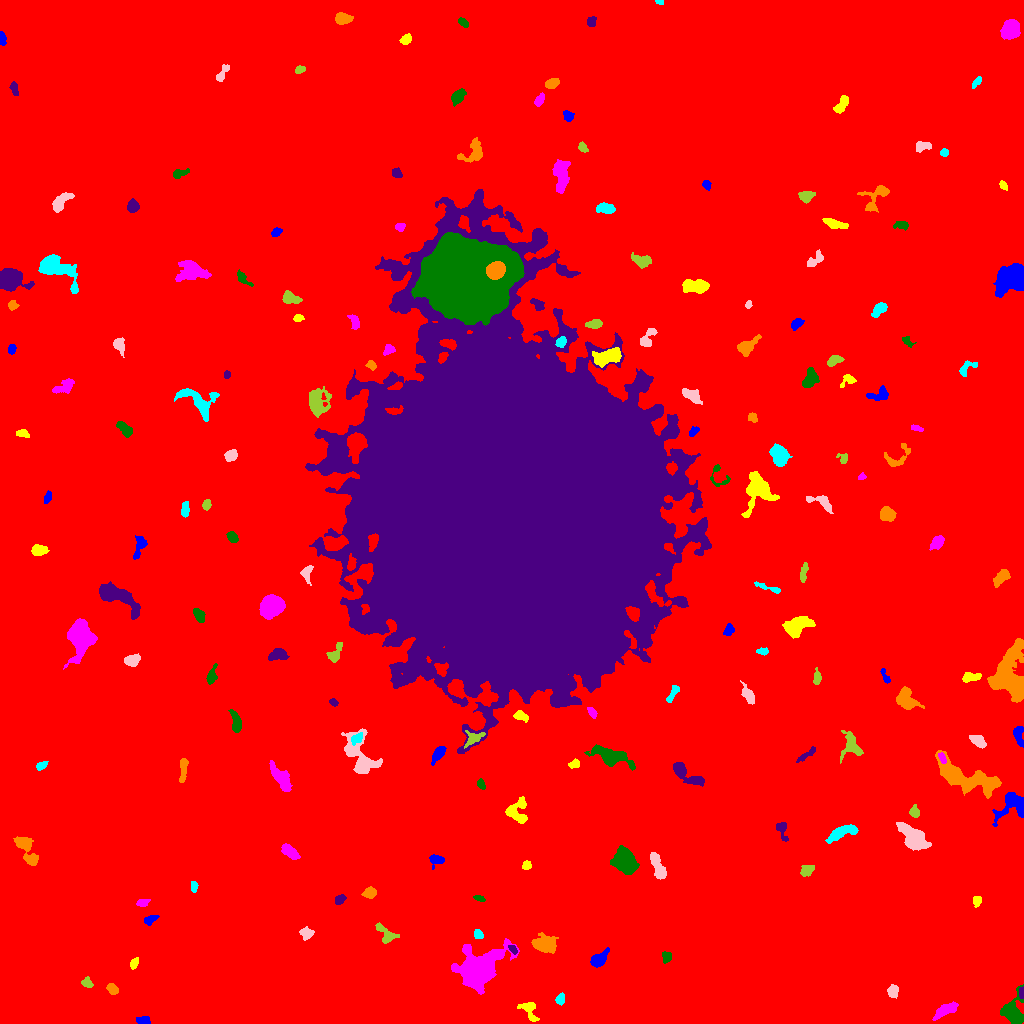

Values plotted in this chart, from the file beside it:
ID, X, Y, A, B, theta, total_flux, mu_max, mu_median, mu_mean, R_fwhm, R_e, R10, R90, x_start, x_end, y_start, y_end, area, greylevel
0, 522, 497.2, 303.3, 298.8, -0.07312, 3285022, 20.0, 3.0, 3.699, 104.9, 255.8, 97.58, 413.2, 0, 1023, 0, 1023, 888042, 3.699
1, 143.9, 2.628, 2.882, 1.95, -0.1154, 349.0, 10.0, 3.0, 3.324, 3.09, 2.764, 0.9772, 4.583, 136, 150, 0, 7, 105, 13.32
2, 529.2, 13.58, 6.041, 3.505, -1.042, 764.0, 9.0, 3.0, 3.673, 4.26, 4.442, 1.693, 7.136, 517, 539, 2, 21, 208, 12.67
3, 944.6, 13.06, 6.416, 2.481, 0.4711, 951.0, 8.0, 4.0, 3.819, 6.482, 4.886, 1.954, 7.59, 932, 958, 3, 22, 249, 12.82
4, 1013, 11.15, 7.615, 5.43, -1.499, 1840, 12.0, 4.0, 4.309, 6.18, 6.206, 2.326, 9.869, 1000, 1023, 0, 39, 427, 13.31
5, 1022, 30.87, 2.829, 1.236, 1.517, 222.0, 8.0, 4.0, 3.828, 3.141, 2.326, 0.7979, 3.613, 1019, 1023, 25, 37, 58, 16.83
6, 112.8, 34.97, 2.737, 1.849, -0.7247, 313.0, 7.0, 2.0, 2.795, 3.7, 2.821, 1.128, 4.406, 106, 118, 29, 40, 112, 12.79
7, 560.3, 24.01, 2.381, 1.892, 1.235, 304.0, 9.0, 3.0, 3.234, 2.932, 2.706, 0.9772, 4.37, 555, 564, 18, 31, 94, 13.23
8, 892.9, 31.74, 3.017, 2.546, 1.334, 558.0, 8.0, 4.0, 4.326, 4.787, 3.478, 1.382, 5.499, 887, 898, 25, 39, 129, 13.33
9, 86.85, 40.61, 2.7, 2.179, -0.6628, 360.0, 9.0, 3.0, 3.673, 3.241, 2.985, 1.128, 4.72, 81, 93, 36, 47, 98, 12.67
10, 698.2, 57.04, 6.391, 1.814, 1.286, 331.0, 6.0, 2.0, 1.761, 3.949, 3.656, 1.382, 5.917, 693, 705, 48, 68, 188, 11.76
11, 598.1, 63.56, 4.491, 2.819, 0.7002, 1194, 13.0, 4.0, 5.378, 5.171, 4.184, 1.693, 6.77, 590, 609, 56, 76, 222, 14.38
12, 133.8, 59.99, 2.915, 1.624, 1.068, 306.0, 7.0, 3.0, 3.6, 3.613, 2.764, 1.128, 4.37, 130, 138, 54, 66, 85, 12.6
13, 477.8, 53.67, 9.356, 6.863, 0.6431, 27461, 96.0, 7.0, 18.74, 7.878, 7.999, 3.09, 15.69, 451, 519, 29, 85, 1465, 26.74
14, 666.8, 66.1, 2.717, 2.152, 1.427, 345.0, 9.0, 3.0, 3.45, 2.821, 2.932, 0.9772, 4.853, 662, 671, 60, 72, 100, 12.45
15, 512.8, 73.79, 2.436, 1.405, -0.8596, 222.0, 8.0, 3.0, 3.364, 2.877, 2.326, 0.7979, 3.7, 508, 517, 69, 78, 66, 17.36
16, 544.1, 79.2, 6.362, 4.094, -0.1678, 992.0, 7.0, 3.0, 2.667, 5.171, 6.283, 2.326, 9.407, 531, 558, 70, 91, 372, 11.67
17, 478.1, 89.47, 2.449, 1.941, -0.8737, 318.0, 8.0, 3.0, 3.786, 3.613, 2.706, 0.9772, 4.406, 474, 483, 85, 94, 84, 15.79
18, 306.4, 89.99, 3.351, 2.84, -0.01486, 530.0, 6.0, 4.0, 3.869, 5.754, 3.909, 1.596, 5.863, 299, 314, 83, 97, 137, 11.87
19, 385.7, 89.83, 6.958, 3.381, -0.7481, 535.0, 6.0, 2.0, 2.477, 5.499, 4.787, 1.784, 7.313, 375, 399, 80, 101, 216, 11.48
20, 907.3, 90.36, 5.319, 3.693, -0.1646, 1157, 8.0, 4.0, 3.769, 7.092, 5.441, 2.185, 8.5, 897, 920, 83, 100, 307, 12.77
21, 149.6, 103.6, 3.26, 1.735, 0.4799, 219.0, 5.0, 2.0, 2.028, 3.613, 2.985, 1.128, 4.618, 144, 159, 98, 108, 108, 12.03
22, 976.7, 122.7, 2.832, 2.033, 1.534, 235.0, 5.0, 3.0, 2.701, 4.068, 2.985, 1.262, 4.478, 973, 981, 116, 127, 87, 11.7
23, 142.2, 120.4, 2.966, 1.707, 0.3022, 163.0, 4.0, 2.0, 1.791, 4.029, 2.764, 1.128, 4.37, 136, 150, 117, 124, 91, 11.79
24, 479.1, 125.3, 2.76, 1.311, -0.2503, 218.0, 7.0, 3.0, 3.406, 3.038, 2.326, 0.9772, 3.742, 473, 485, 122, 128, 64, 12.41
25, 339.9, 124, 2.914, 1.972, 0.6712, 336.0, 6.0, 4.0, 3.5, 4.478, 3.141, 1.262, 4.687, 335, 346, 119, 129, 96, 12.5
26, 369.2, 130.5, 3.137, 2.621, 0.2696, 669.0, 10.0, 5.0, 4.993, 4.754, 3.613, 1.382, 5.67, 361, 376, 125, 137, 134, 12.99
27, 194, 137.2, 2.347, 1.49, 1.489, 133.0, 4.0, 2.0, 1.797, 3.613, 2.394, 0.9772, 3.613, 191, 198, 131, 142, 74, 11.8
28, 656.9, 159, 7.807, 2.371, -1.177, 1318, 16.0, 4.0, 4.775, 3.7, 4.754, 1.596, 7.899, 650, 666, 144, 171, 276, 13.78
29, 806.8, 152.7, 3.426, 2.405, 0.6438, 508.0, 8.0, 3.0, 3.655, 4.514, 3.613, 1.382, 5.726, 800, 814, 147, 158, 139, 12.65
30, 1021, 166.7, 3.93, 1.755, 1.514, 463.0, 8.0, 4.0, 4.368, 4.618, 3.192, 1.262, 4.951, 1017, 1023, 159, 174, 106, 13.37
31, 436.5, 163.4, 3.778, 2.787, 0.06585, 376.0, 5.0, 3.0, 2.745, 4.853, 3.742, 1.493, 5.781, 429, 444, 154, 169, 137, 11.74
32, 526.6, 158.2, 2.061, 1.802, 0.8569, 148.0, 5.0, 2.0, 1.897, 2.985, 2.523, 0.9772, 3.827, 522, 531, 154, 163, 78, 11.9
33, 289.5, 172.1, 4.785, 2.286, -0.6316, 993.0, 12.0, 5.0, 5.015, 5.078, 4.222, 1.596, 6.604, 281, 300, 164, 180, 198, 14.02
34, 624.8, 162.5, 5.417, 4.582, -1.078, 7840, 45.0, 11.0, 14.65, 6.507, 6.077, 2.394, 10.33, 610, 639, 149, 178, 535, 22.65
35, 781.9, 194.2, 5.002, 2.517, -1.292, 374.0, 6.0, 2.0, 2.597, 4.406, 3.656, 1.382, 5.863, 776, 788, 182, 201, 144, 11.6
36, 26.63, 173.1, 9.354, 3.308, -1.11, 1374, 9.0, 3.0, 3.817, 6.457, 5.557, 2.257, 8.992, 13, 38, 158, 187, 360, 12.82
37, 843.5, 191.6, 8.607, 2.506, 0.3343, 829.0, 8.0, 2.0, 2.683, 5.726, 4.853, 1.871, 7.838, 825, 858, 180, 199, 309, 13.68
38, 912.3, 186.7, 8.617, 4.012, -0.7812, 3509, 15.0, 6.0, 6.498, 8.519, 6.817, 2.764, 10.67, 896, 931, 173, 201, 540, 15.5
39, 913.7, 211.3, 2.477, 2.04, -1.353, 280.0, 8.0, 2.0, 2.667, 3.241, 2.646, 0.9772, 4.442, 909, 919, 206, 219, 105, 12.67
40, 608.5, 212.1, 2.561, 1.563, -1.298, 228.0, 6.0, 3.0, 3.257, 3.656, 2.459, 0.9772, 3.949, 605, 612, 207, 217, 70, 12.26
41, 1013, 218.6, 7.786, 6.719, 0.4213, 1204, 7.0, 2.0, 2.623, 6.408, 6.024, 2.394, 9.723, 992, 1023, 197, 231, 459, 12.62
42, 516.7, 211.6, 6.159, 5.462, 1.481, 1054, 8.0, 3.0, 3.213, 6.507, 5.585, 2.185, 8.813, 505, 527, 200, 227, 328, 13.21
43, 280.5, 246.1, 7.712, 2.92, -0.937, 990.0, 6.0, 3.0, 2.805, 7.899, 5.781, 2.326, 8.813, 269, 292, 232, 263, 353, 12.8
44, 480.4, 239.7, 2.453, 1.616, -1.147, 185.0, 7.0, 2.0, 2.434, 2.185, 2.459, 0.7979, 3.909, 477, 485, 234, 245, 76, 12.43
45, 684.7, 250.4, 9.675, 2.979, -0.6345, 1558, 14.0, 4.0, 4.503, 4.918, 5.232, 1.954, 8.704, 673, 704, 237, 261, 346, 13.5
46, 183.3, 254.7, 6.71, 1.777, 1.453, 544.0, 10.0, 3.0, 3.317, 3.568, 3.868, 1.262, 6.257, 179, 188, 241, 265, 164, 12.32
47, 41.06, 257.9, 2.91, 1.53, 0.3886, 181.0, 6.0, 2.0, 2.105, 3.29, 2.585, 0.9772, 4.107, 36, 48, 253, 262, 86, 12.1
48, 360.5, 265.6, 12.71, 6.492, -1.162, 2747, 16.0, 3.0, 4.01, 4.951, 7.442, 2.523, 12.5, 341, 382, 250, 295, 685, 13.01
49, 851.1, 278, 7.075, 4.942, -1.351, 1114, 7.0, 3.0, 3.503, 6.77, 5.809, 2.326, 9.08, 840, 863, 260, 293, 318, 11.5
50, 1016, 253.5, 4.695, 2.478, -0.5325, 955.0, 10.0, 5.0, 5.134, 5.89, 4.37, 1.784, 6.604, 1007, 1023, 247, 261, 186, 14.13
51, 438.3, 269.7, 4.776, 2.151, 0.9508, 644.0, 9.0, 4.0, 3.788, 4.406, 4.029, 1.596, 6.257, 431, 446, 258, 277, 170, 12.79
52, 574.5, 259.5, 2.556, 2.016, 0.2342, 361.0, 8.0, 4.0, 4.149, 3.949, 2.821, 1.128, 4.406, 568, 579, 255, 265, 87, 16.15
53, 942.1, 265.6, 3.011, 1.517, -1.172, 269.0, 7.0, 4.0, 3.635, 3.478, 2.764, 0.9772, 4.222, 938, 946, 260, 271, 74, 18.64
54, 611.9, 266.5, 10.55, 3.791, -0.3054, 2783, 13.0, 4.0, 5.331, 7.159, 6.723, 2.646, 11.14, 584, 635, 253, 279, 522, 13.33
55, 805.8, 268.3, 6.471, 1.405, 0.6089, 280.0, 4.0, 2.0, 2.276, 5.109, 3.432, 1.382, 5.412, 796, 815, 261, 277, 123, 11.28
56, 966.1, 245.2, 17.73, 5.816, -0.3569, 6742, 18.0, 6.0, 6.254, 8.368, 10.09, 3.568, 15.99, 935, 1001, 225, 273, 1078, 14.25
57, 356.5, 285, 3.293, 2.119, 0.6703, 384.0, 7.0, 3.0, 3.429, 3.989, 3.29, 1.382, 5.14, 351, 362, 278, 291, 112, 17.43
58, 977.7, 282.2, 4.029, 2.13, -0.6328, 932.0, 13.0, 5.0, 5.614, 4.618, 3.742, 1.493, 5.89, 969, 986, 275, 288, 166, 14.61
59, 473.3, 285, 5.394, 3.108, 0.5129, 639.0, 7.0, 4.0, 3.631, 5.352, 4.406, 1.784, 6.676, 464, 485, 275, 293, 176, 16.63
... 138 more rows
